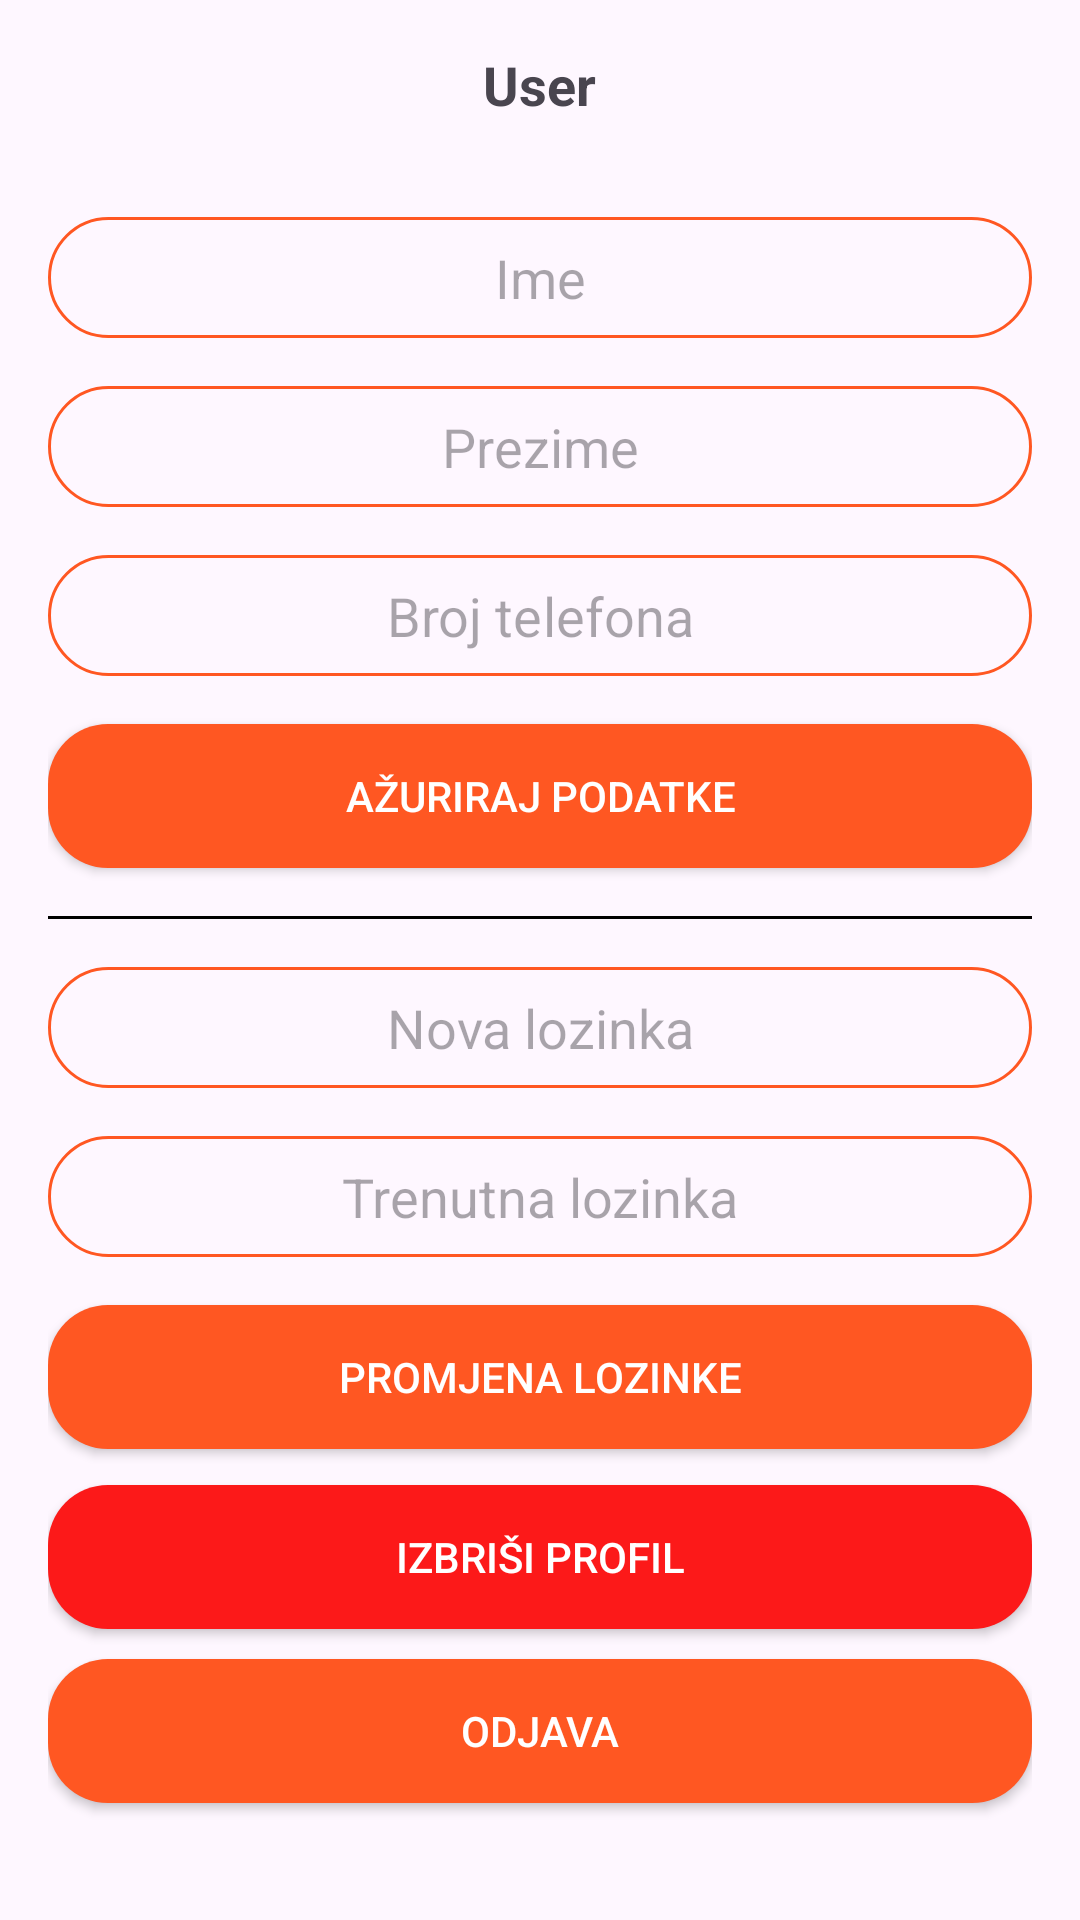

Write the Android layout XML for this screen, with the resource values it uses.
<!-- AndroidManifest.xml: application theme Theme.NRAMU_project -->
<!-- res/layout/fragment_profile.xml -->
<RelativeLayout xmlns:android="http://schemas.android.com/apk/res/android"
    xmlns:tools="http://schemas.android.com/tools"
    android:layout_width="match_parent"
    android:layout_height="match_parent"
    android:padding="16dp"
    tools:context=".ProfileFragment">

    <TextView
        android:id="@+id/currentUserTextView"
        android:layout_width="wrap_content"
        android:layout_height="wrap_content"
        android:text="User"
        android:textSize="18sp"
        android:textStyle="bold"
        android:layout_centerHorizontal="true"
        android:layout_marginBottom="16dp" />

    <EditText
        android:id="@+id/editTextName"
        android:layout_width="match_parent"
        android:layout_height="wrap_content"
        android:layout_below="@id/currentUserTextView"
        android:layout_marginTop="16dp"
        android:hint="Ime"
        android:height="50dp"
        android:padding="8dp"
        android:background="@drawable/registration_drawable"
        android:gravity="center"
        android:inputType="text" />

    <EditText
        android:id="@+id/editTextLastName"
        android:layout_width="match_parent"
        android:layout_height="wrap_content"
        android:layout_below="@id/editTextName"
        android:layout_marginTop="16dp"
        android:hint="Prezime"
        android:height="50dp"
        android:padding="8dp"
        android:background="@drawable/registration_drawable"
        android:gravity="center"
        android:inputType="text" />

    <EditText
        android:id="@+id/editTextPhoneNumber"
        android:layout_width="match_parent"
        android:layout_height="wrap_content"
        android:layout_below="@id/editTextLastName"
        android:layout_marginTop="16dp"
        android:hint="Broj telefona"
        android:height="50dp"
        android:padding="8dp"
        android:background="@drawable/registration_drawable"
        android:gravity="center"
        android:inputType="phone" />

    <androidx.appcompat.widget.AppCompatButton
        android:id="@+id/updateProfileDetails"
        android:layout_width="match_parent"
        android:layout_height="wrap_content"
        android:layout_below="@id/editTextPhoneNumber"
        android:layout_marginTop="16dp"
        android:background="@drawable/rounded_button"
        android:textColor="@color/white"

        android:text="Ažuriraj podatke" />

    <View
        android:id="@+id/lineSeparator"
        android:layout_width="match_parent"
        android:layout_height="1dp"
        android:layout_below="@id/updateProfileDetails"
        android:layout_marginTop="16dp"
        android:background="@color/black" />

    <EditText
        android:id="@+id/newPasswordEditText"
        android:layout_width="match_parent"
        android:layout_height="wrap_content"
        android:layout_below="@id/lineSeparator"
        android:layout_marginTop="16dp"
        android:height="50dp"
        android:padding="8dp"
        android:background="@drawable/registration_drawable"
        android:gravity="center"
        android:hint="Nova lozinka"
        android:inputType="textPassword" />

    <EditText
        android:id="@+id/currentPasswordEditText"
        android:layout_width="match_parent"
        android:layout_height="wrap_content"
        android:layout_below="@id/newPasswordEditText"
        android:layout_marginTop="16dp"
        android:hint="Trenutna lozinka"
        android:height="50dp"
        android:padding="8dp"
        android:background="@drawable/registration_drawable"
        android:gravity="center"
        android:inputType="textPassword" />



    <androidx.appcompat.widget.AppCompatButton
        android:id="@+id/updatePasswordButton"
        android:layout_width="match_parent"
        android:layout_height="wrap_content"
        android:layout_below="@id/currentPasswordEditText"
        android:layout_marginTop="16dp"
        android:background="@drawable/rounded_button"
        android:textColor="@color/white"

        android:text="Promjena lozinke" />

    <androidx.appcompat.widget.AppCompatButton
        android:id="@+id/deleteUser"
        android:layout_width="match_parent"
        android:layout_height="wrap_content"
        android:layout_below="@id/currentPasswordEditText"
        android:layout_marginTop="76dp"
        android:background="@drawable/rounded_button"
        android:backgroundTint="@color/udomiRed"
        android:textColor="@color/white"

        android:text="Izbriši profil" />

    <androidx.appcompat.widget.AppCompatButton
        android:id="@+id/Logout"
        android:layout_width="match_parent"
        android:layout_height="wrap_content"
        android:layout_below="@id/updatePasswordButton"
        android:layout_marginTop="70dp"
        android:background="@drawable/rounded_button"
        android:textColor="@color/white"

        android:text="Odjava" />

</RelativeLayout>
<!-- resources referenced by this layout -->
<resources>
  <color name="black">#FF000000</color>
  <color name="udomiRed">#fc1919</color>
  <color name="white">#FFFFFFFF</color>
  <!-- drawable registration_drawable (drawable) -->
  <?xml version="1.0" encoding="utf-8"?>
  <shape xmlns:android="http://schemas.android.com/apk/res/android" android:shape="rectangle">
      <stroke
          android:width="1dp"
          android:color="@color/udomiOrange"/>
      <corners
          android:radius="30dp"/>
  </shape>
  <!-- drawable rounded_button (drawable) -->
  <?xml version="1.0" encoding="utf-8"?>
      <shape xmlns:android="http://schemas.android.com/apk/res/android">
          <solid android:color="#FF5722" />
          <corners android:radius="20dp" />
      </shape>
  <style name="Theme.NRAMU_project" parent="Base.Theme.NRAMU_project" />
  <color name="udomiOrange">#ff5722</color>
  <style name="Base.Theme.NRAMU_project" parent="Theme.Material3.Light.NoActionBar">
          <item name="colorPrimary">@color/udomiOrange</item>
          <item name="colorPrimaryDark">@color/udomiOrange</item>
          <item name="colorAccent">@color/udomiOrange</item>
      </style>
</resources>
